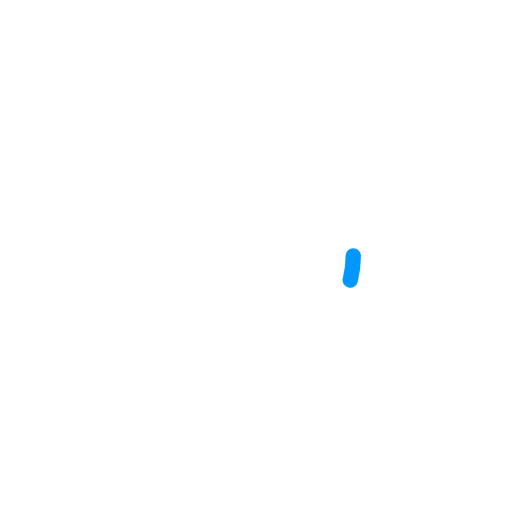
t = 0.00 s
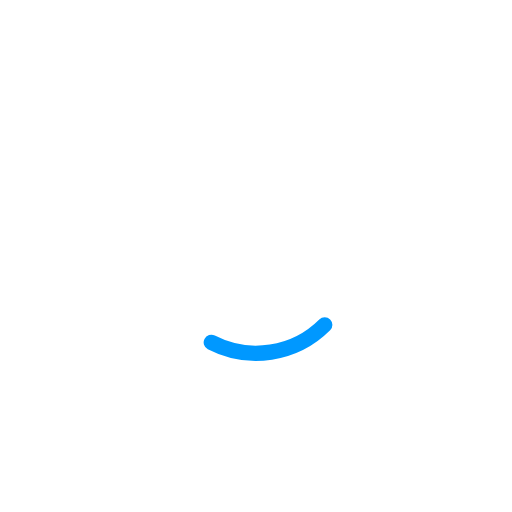
t = 0.32 s
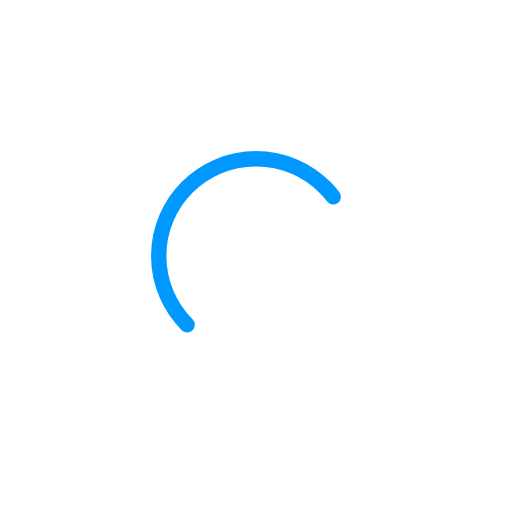
t = 0.96 s
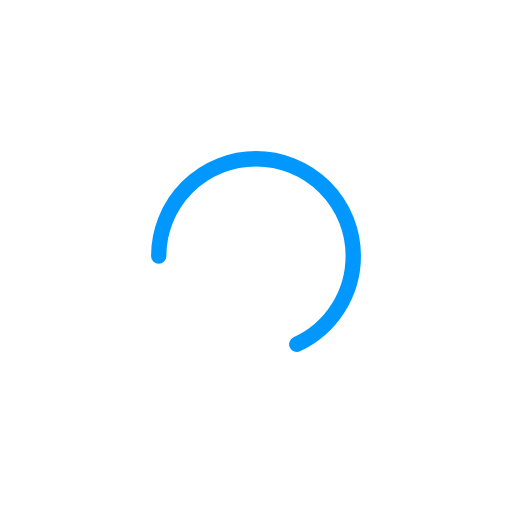
t = 1.28 s
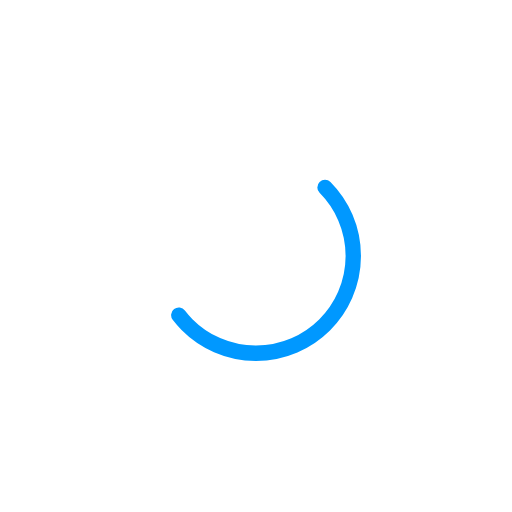
t = 1.60 s
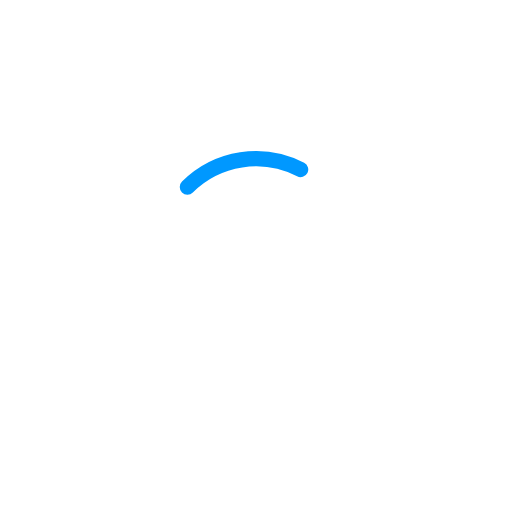
t = 2.24 s

The animated SVG that drew these frames (rendered in a browser with its animation timeline set to each time). Animation: 2 SMIL elements (animate=1,animateTransform=1); one cycle of 2.56 s, repeats indefinitely.

<?xml version="1.0" encoding="utf-8"?>
<svg xmlns="http://www.w3.org/2000/svg" xmlns:xlink="http://www.w3.org/1999/xlink" style="margin: auto; background: none; display: block; shape-rendering: auto;" width="200px" height="200px" viewBox="0 0 100 100" preserveAspectRatio="xMidYMid">
<circle cx="50" cy="50" r="19" stroke="transparent" stroke-width="5" fill="none"></circle>
<circle cx="50" cy="50" r="19" stroke="#0098ff" stroke-width="3" stroke-linecap="round" fill="none" transform="rotate(565.443 50 50)">
  <animateTransform attributeName="transform" type="rotate" repeatCount="indefinite" dur="2.564102564102564s" values="0 50 50;180 50 50;720 50 50" keyTimes="0;0.5;1"></animateTransform>
  <animate attributeName="stroke-dasharray" repeatCount="indefinite" dur="2.564102564102564s" values="4.775220833456485 114.60530000295564;81.17875416876025 38.20176666765188;4.775220833456485 114.60530000295564" keyTimes="0;0.5;1"></animate>
</circle>
<!-- [ldio] generated by https://loading.io/ --></svg>